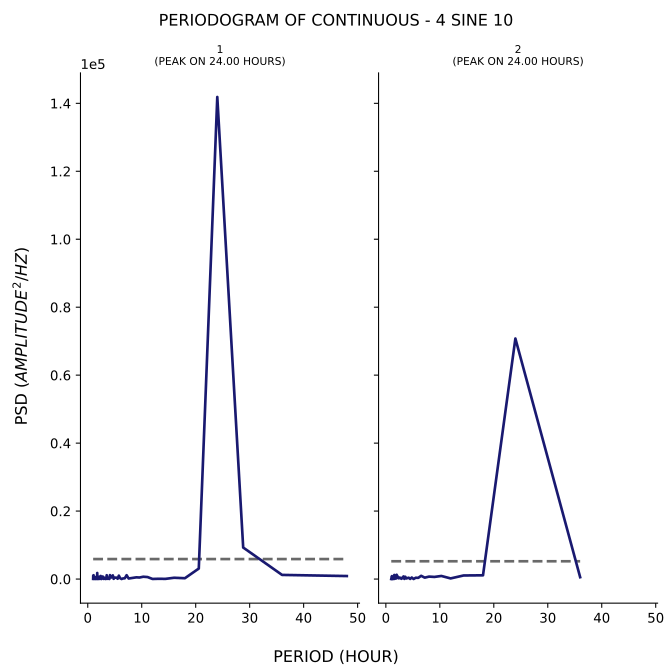

Data behind this chart, as committed beside it:
test, period, psd
1, 48.0, 884.3
1, 36.0, 1217
1, 28.8, 9269
1, 24.0, 141858
1, 20.57, 3093
1, 18.0, 243.1
1, 16.0, 379.2
1, 14.4, 53.68
1, 13.09, 76.04
1, 12.0, 26.57
1, 11.08, 585.4
1, 10.29, 680.7
1, 9.6, 451.5
1, 9.0, 501.6
1, 8.471, 351.4
1, 8.0, 260.6
1, 7.579, 154.4
1, 7.2, 1129
1, 6.857, 220
1, 6.545, 181.3
1, 6.261, 16.66
1, 6.0, 252.8
1, 5.76, 1001
1, 5.538, 90.16
1, 5.333, 412.5
1, 5.143, 404.6
1, 4.966, 443.1
1, 4.8, 62
1, 4.645, 1076
1, 4.5, 825.9
1, 4.364, 449.5
1, 4.235, 636.3
1, 4.114, 1151
1, 4.0, 19.46
1, 3.892, 212.6
1, 3.789, 348.5
1, 3.692, 64.22
1, 3.6, 170.5
1, 3.512, 1126
1, 3.429, 79.05
1, 3.349, 13.04
1, 3.273, 31.64
1, 3.2, 333.3
1, 3.13, 79.09
1, 3.064, 130.2
1, 3.0, 148.5
1, 2.939, 42.07
1, 2.88, 605.4
1, 2.824, 163.1
1, 2.769, 744.5
1, 2.717, 160.4
1, 2.667, 389
1, 2.618, 149.4
1, 2.571, 67.43
1, 2.526, 12.11
1, 2.483, 513.6
1, 2.441, 164.9
1, 2.4, 903.7
1, 2.361, 106.2
1, 2.323, 390
... 153 more rows
